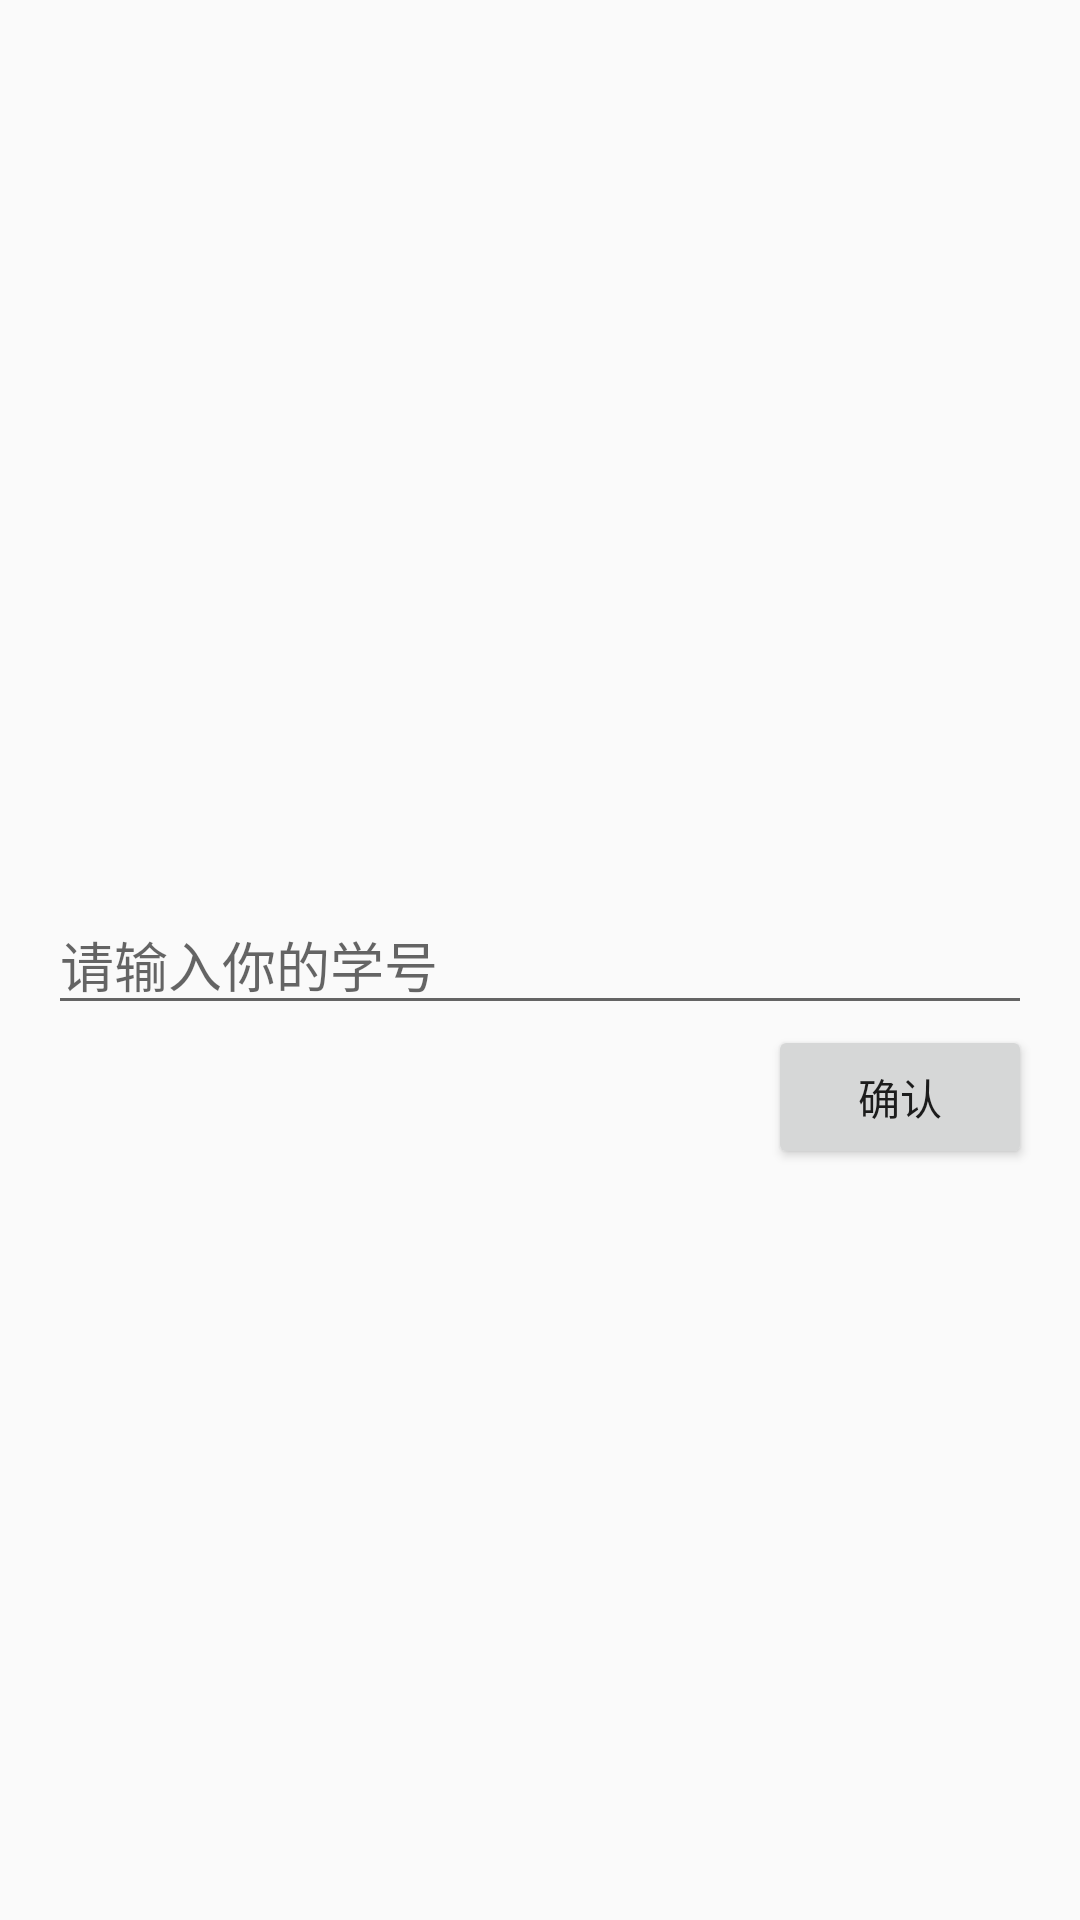

Write the Android layout XML for this screen, with the resource values it uses.
<!-- AndroidManifest.xml: application theme AppTheme -->
<!-- res/layout/activity_set_stu_id.xml -->
<?xml version="1.0" encoding="utf-8"?>
<RelativeLayout xmlns:android="http://schemas.android.com/apk/res/android"
    xmlns:tools="http://schemas.android.com/tools"
    android:layout_width="match_parent"
    android:layout_height="match_parent"
    android:paddingBottom="@dimen/activity_vertical_margin"
    android:paddingLeft="@dimen/activity_horizontal_margin"
    android:paddingRight="@dimen/activity_horizontal_margin"
    android:paddingTop="@dimen/activity_vertical_margin"
    tools:context="com.example.win.weather.Schedual.SetStuId">

    <EditText
        android:layout_width="match_parent"
        android:layout_height="wrap_content"
        android:hint="请输入你的学号"
        android:id="@+id/stu_id"
        android:layout_centerHorizontal="true"
        android:layout_centerInParent="true"
        android:inputType="phone"/>
    <Button
        android:layout_below="@+id/stu_id"
        android:layout_width="wrap_content"
        android:layout_height="wrap_content"
        android:text="确认"
        android:layout_alignParentRight="true"
        android:id="@+id/submit"/>

</RelativeLayout>
<!-- resources referenced by this layout -->
<resources>
  <dimen name="activity_horizontal_margin">16dp</dimen>
  <dimen name="activity_vertical_margin">16dp</dimen>
  <style name="AppTheme" parent="Base.Theme.AppCompat.Light">
          
          <item name="colorPrimary">@color/colorPrimary</item>
          <item name="colorPrimaryDark">@color/colorPrimaryDark</item>
          <item name="colorAccent">@color/colorAccent</item>
      </style>
  <color name="colorPrimary">#1B1C17</color>
  <color name="colorPrimaryDark">#212121</color>
  <color name="colorAccent">#FF4081</color>
</resources>
